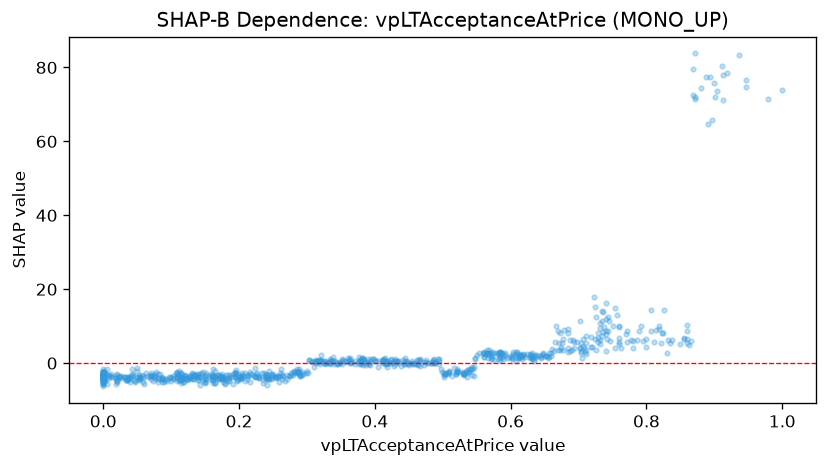

Values plotted in this chart, from the file beside it:
feature_value, shap_value
0.247, -4.347
0.235, -5.355
0.099, -3.839
0.159, -2.823
0.14, -3.839
0.17, -4.378
0.17, -3.294
0.202, -4.278
0.335, -0.1736
0.335, 0.7645
0.315, 0.6432
0.418, 0.1496
0.415, 1.483
0.39, 1.005
0.806, 8.673
0.862, 4.996
0.86, 8.722
0.814, 8.905
0.546, -3.585
0.568, 2.172
0.07, -2.727
0.102, -3.601
0.119, -5.093
0.142, -3.736
0.224, -1.21
0.363, 0.1042
0.384, 0.8139
0.384, 0.7123
0.451, -0.5677
0.43, -0.347
0.127, -3.548
0.064, -3.436
0.111, -3.212
0.111, -4.609
0.473, -0.4421
0.554, 2.64
0.585, 1.428
0.667, 10.03
0.0, -5.604
0.0, -3.67
0.53, -2.762
0.724, 6.542
0.76, 5.842
0.732, 9.489
0.831, 6.151
0.698, 5.754
0.912, 78.04
0.912, 71.15
0.71, 2.909
0.255, -3.777
0.255, -4.044
0.077, -2.493
0.242, -3.693
0.144, -3.028
0.144, -2.734
0.041, -3.413
0.086, -4.4
0.572, 2.122
0.31, -0.9624
0.819, 10.17
... 795 more rows
